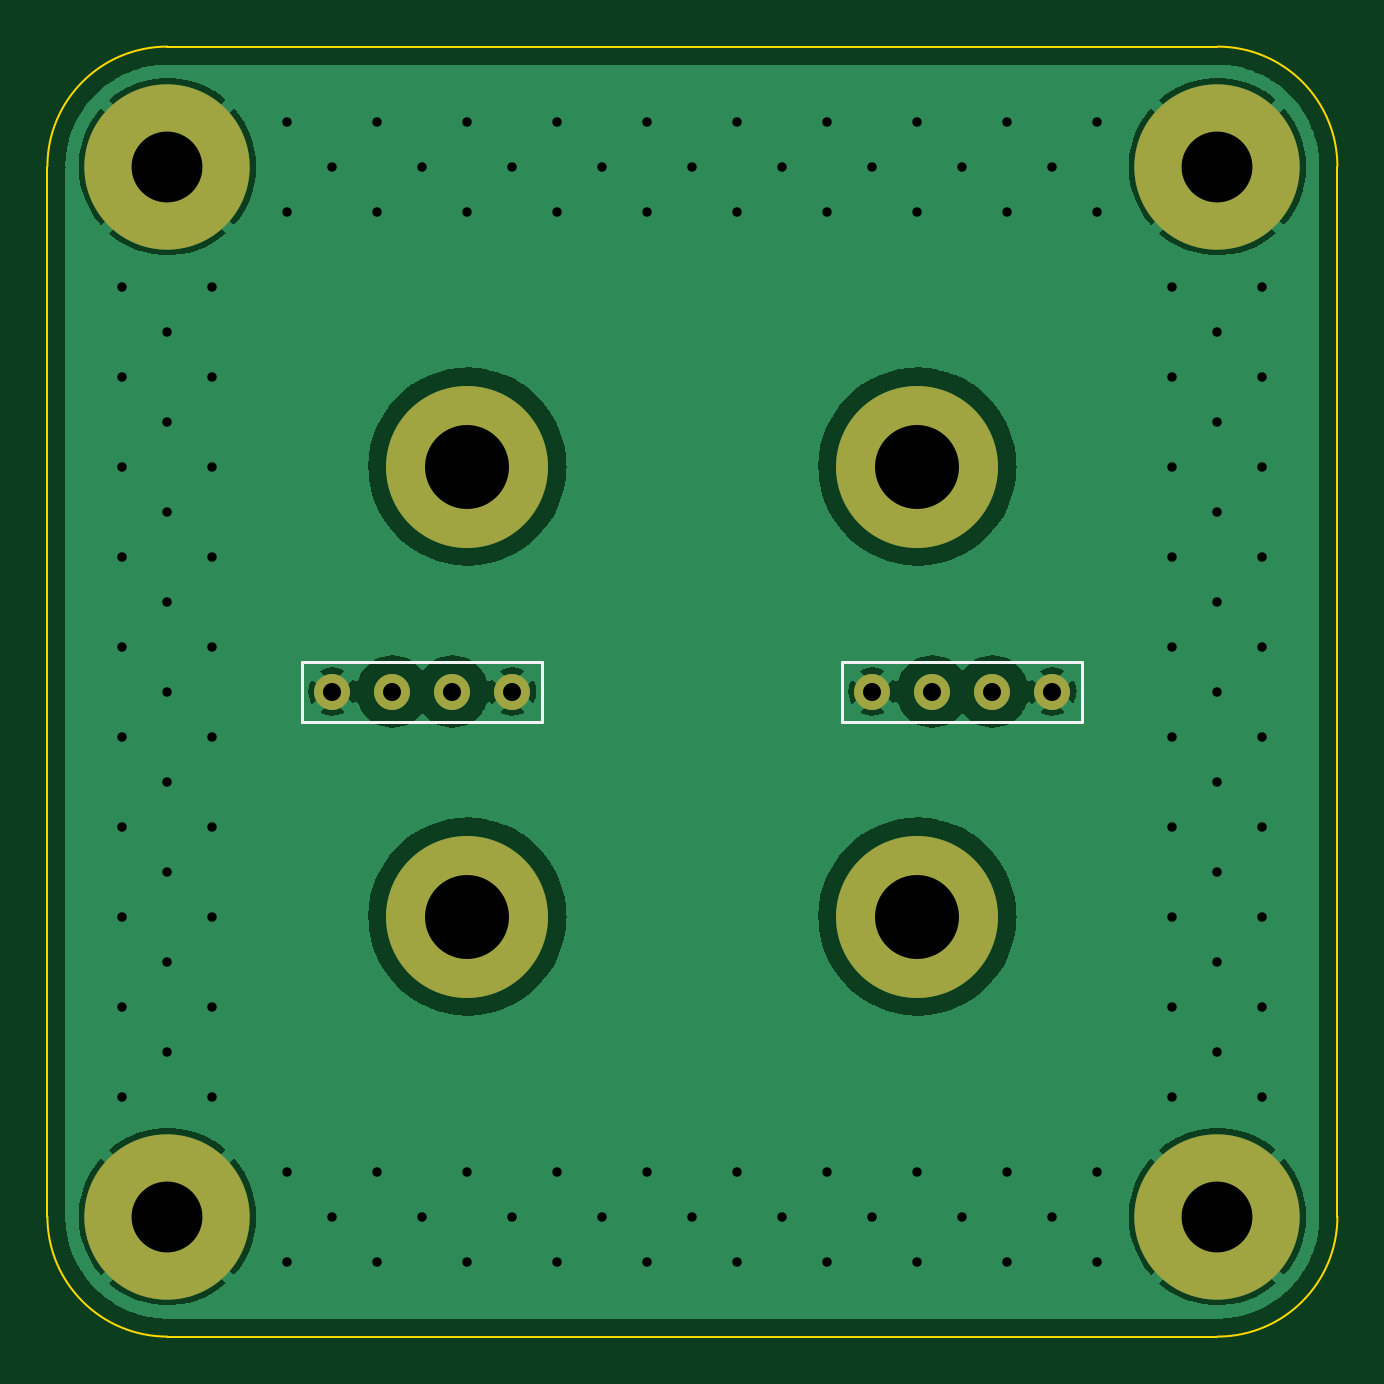
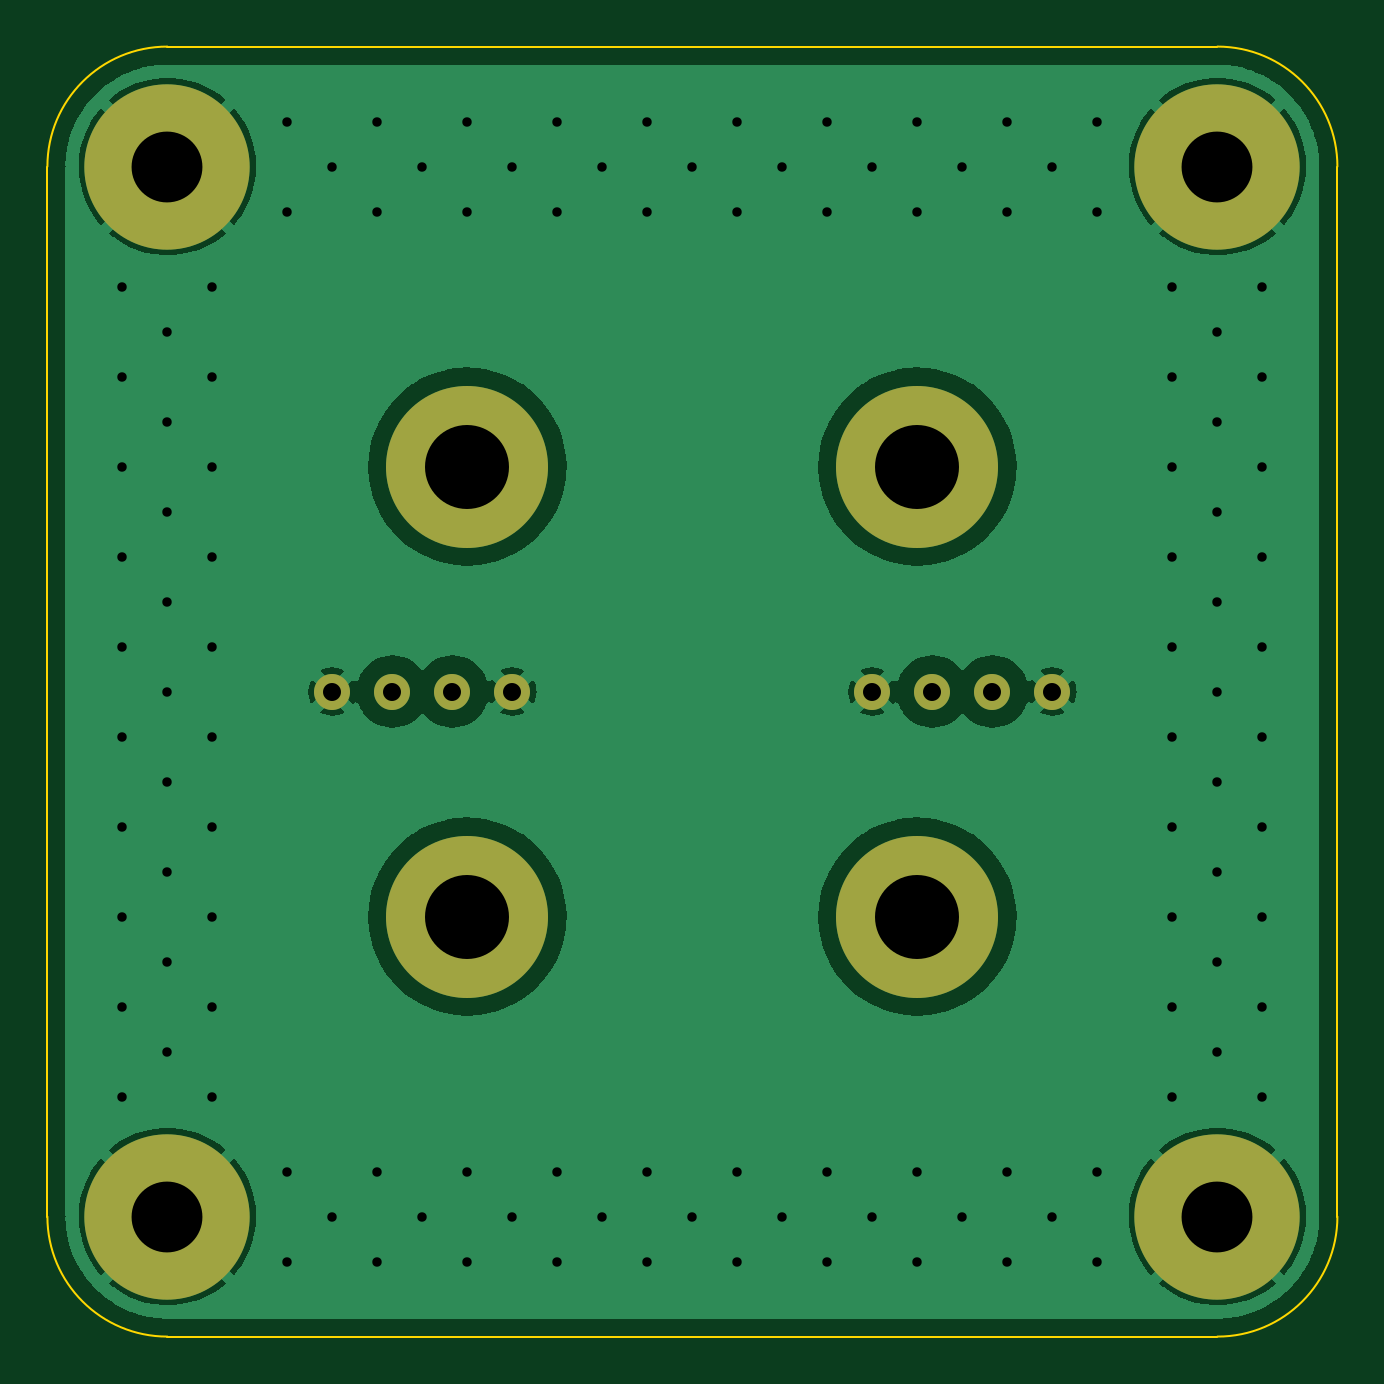
Circuit board: 12 layer files. Board 54.6 x 54.6 mm.
- bottom_copper: banana-base-board-B_Cu.gbr (57708 bytes)
- bottom_mask: banana-base-board-B_Mask.gbr (1202 bytes)
- paste: banana-base-board-B_Paste.gbr (502 bytes)
- bottom_silk: banana-base-board-B_Silkscreen.gbr (503 bytes)
- outline: banana-base-board-Edge_Cuts.gbr (1042 bytes)
- top_copper: banana-base-board-F_Cu.gbr (57708 bytes)
- top_mask: banana-base-board-F_Mask.gbr (1202 bytes)
- paste: banana-base-board-F_Paste.gbr (502 bytes)
- top_silk: banana-base-board-F_Silkscreen.gbr (3666 bytes)
- inner_copper: banana-base-board-In1_Cu.gbr (57327 bytes)
- inner_copper: banana-base-board-In2_Cu.gbr (57327 bytes)
- drill: banana-base-board.drl (2196 bytes)

=== bottom_copper: banana-base-board-B_Cu.gbr (57708 bytes, source omitted) ===
=== bottom_mask: banana-base-board-B_Mask.gbr ===
%TF.GenerationSoftware,KiCad,Pcbnew,(5.99.0-12181-g5e8b23af64)*%
%TF.CreationDate,2021-09-04T21:12:43-05:00*%
%TF.ProjectId,banana-base-board,62616e61-6e61-42d6-9261-73652d626f61,rev?*%
%TF.SameCoordinates,Original*%
%TF.FileFunction,Soldermask,Bot*%
%TF.FilePolarity,Negative*%
%FSLAX46Y46*%
G04 Gerber Fmt 4.6, Leading zero omitted, Abs format (unit mm)*
G04 Created by KiCad (PCBNEW (5.99.0-12181-g5e8b23af64)) date 2021-09-04 21:12:43*
%MOMM*%
%LPD*%
G01*
G04 APERTURE LIST*
%ADD10C,6.858000*%
%ADD11C,1.524000*%
%ADD12C,7.000000*%
G04 APERTURE END LIST*
D10*
%TO.C,H4*%
X146050000Y-88900000D03*
%TD*%
%TO.C,H3*%
X127000000Y-88900000D03*
%TD*%
D11*
%TO.C,REF\u002A\u002A*%
X144145000Y-79375000D03*
X151765000Y-79375000D03*
X146685000Y-79375000D03*
X149225000Y-79375000D03*
%TD*%
D12*
%TO.C,H8*%
X158750000Y-101600000D03*
%TD*%
D10*
%TO.C,H2*%
X146050000Y-69850000D03*
%TD*%
D12*
%TO.C,H7*%
X158750000Y-57150000D03*
%TD*%
%TO.C,H9*%
X114300000Y-57150000D03*
%TD*%
D10*
%TO.C,H1*%
X127000000Y-69850000D03*
%TD*%
D12*
%TO.C,H6*%
X114300000Y-101600000D03*
%TD*%
D11*
%TO.C,REF\u002A\u002A*%
X128905000Y-79375000D03*
X121285000Y-79375000D03*
X123825000Y-79375000D03*
X126365000Y-79375000D03*
%TD*%
M02*

=== paste: banana-base-board-B_Paste.gbr ===
%TF.GenerationSoftware,KiCad,Pcbnew,(5.99.0-12181-g5e8b23af64)*%
%TF.CreationDate,2021-09-04T21:12:43-05:00*%
%TF.ProjectId,banana-base-board,62616e61-6e61-42d6-9261-73652d626f61,rev?*%
%TF.SameCoordinates,Original*%
%TF.FileFunction,Paste,Bot*%
%TF.FilePolarity,Positive*%
%FSLAX46Y46*%
G04 Gerber Fmt 4.6, Leading zero omitted, Abs format (unit mm)*
G04 Created by KiCad (PCBNEW (5.99.0-12181-g5e8b23af64)) date 2021-09-04 21:12:43*
%MOMM*%
%LPD*%
G01*
G04 APERTURE LIST*
G04 APERTURE END LIST*
M02*

=== bottom_silk: banana-base-board-B_Silkscreen.gbr ===
%TF.GenerationSoftware,KiCad,Pcbnew,(5.99.0-12181-g5e8b23af64)*%
%TF.CreationDate,2021-09-04T21:12:43-05:00*%
%TF.ProjectId,banana-base-board,62616e61-6e61-42d6-9261-73652d626f61,rev?*%
%TF.SameCoordinates,Original*%
%TF.FileFunction,Legend,Bot*%
%TF.FilePolarity,Positive*%
%FSLAX46Y46*%
G04 Gerber Fmt 4.6, Leading zero omitted, Abs format (unit mm)*
G04 Created by KiCad (PCBNEW (5.99.0-12181-g5e8b23af64)) date 2021-09-04 21:12:43*
%MOMM*%
%LPD*%
G01*
G04 APERTURE LIST*
G04 APERTURE END LIST*
M02*

=== outline: banana-base-board-Edge_Cuts.gbr ===
%TF.GenerationSoftware,KiCad,Pcbnew,(5.99.0-12181-g5e8b23af64)*%
%TF.CreationDate,2021-09-04T21:12:43-05:00*%
%TF.ProjectId,banana-base-board,62616e61-6e61-42d6-9261-73652d626f61,rev?*%
%TF.SameCoordinates,Original*%
%TF.FileFunction,Profile,NP*%
%FSLAX46Y46*%
G04 Gerber Fmt 4.6, Leading zero omitted, Abs format (unit mm)*
G04 Created by KiCad (PCBNEW (5.99.0-12181-g5e8b23af64)) date 2021-09-04 21:12:43*
%MOMM*%
%LPD*%
G01*
G04 APERTURE LIST*
%TA.AperFunction,Profile*%
%ADD10C,0.100000*%
%TD*%
G04 APERTURE END LIST*
D10*
X114300000Y-52070000D02*
G75*
G03*
X109220000Y-57150000I0J-5080000D01*
G01*
X114300000Y-52070000D02*
X158750000Y-52070000D01*
X114300000Y-106680000D02*
X158750000Y-106680000D01*
X109220000Y-57150000D02*
X109220000Y-101600000D01*
X114300000Y-106680000D02*
G75*
G02*
X109220000Y-101600000I0J5080000D01*
G01*
X158750000Y-52070000D02*
G75*
G02*
X163830000Y-57150000I0J-5080000D01*
G01*
X163830000Y-57150000D02*
X163830000Y-101600000D01*
X158750000Y-106680000D02*
G75*
G03*
X163830000Y-101600000I0J5080000D01*
G01*
M02*

=== top_copper: banana-base-board-F_Cu.gbr (57708 bytes, source omitted) ===
=== top_mask: banana-base-board-F_Mask.gbr ===
%TF.GenerationSoftware,KiCad,Pcbnew,(5.99.0-12181-g5e8b23af64)*%
%TF.CreationDate,2021-09-04T21:12:43-05:00*%
%TF.ProjectId,banana-base-board,62616e61-6e61-42d6-9261-73652d626f61,rev?*%
%TF.SameCoordinates,Original*%
%TF.FileFunction,Soldermask,Top*%
%TF.FilePolarity,Negative*%
%FSLAX46Y46*%
G04 Gerber Fmt 4.6, Leading zero omitted, Abs format (unit mm)*
G04 Created by KiCad (PCBNEW (5.99.0-12181-g5e8b23af64)) date 2021-09-04 21:12:43*
%MOMM*%
%LPD*%
G01*
G04 APERTURE LIST*
%ADD10C,6.858000*%
%ADD11C,1.524000*%
%ADD12C,7.000000*%
G04 APERTURE END LIST*
D10*
%TO.C,H4*%
X146050000Y-88900000D03*
%TD*%
%TO.C,H3*%
X127000000Y-88900000D03*
%TD*%
D11*
%TO.C,REF\u002A\u002A*%
X144145000Y-79375000D03*
X151765000Y-79375000D03*
X146685000Y-79375000D03*
X149225000Y-79375000D03*
%TD*%
D12*
%TO.C,H8*%
X158750000Y-101600000D03*
%TD*%
D10*
%TO.C,H2*%
X146050000Y-69850000D03*
%TD*%
D12*
%TO.C,H7*%
X158750000Y-57150000D03*
%TD*%
%TO.C,H9*%
X114300000Y-57150000D03*
%TD*%
D10*
%TO.C,H1*%
X127000000Y-69850000D03*
%TD*%
D12*
%TO.C,H6*%
X114300000Y-101600000D03*
%TD*%
D11*
%TO.C,REF\u002A\u002A*%
X128905000Y-79375000D03*
X121285000Y-79375000D03*
X123825000Y-79375000D03*
X126365000Y-79375000D03*
%TD*%
M02*

=== paste: banana-base-board-F_Paste.gbr ===
%TF.GenerationSoftware,KiCad,Pcbnew,(5.99.0-12181-g5e8b23af64)*%
%TF.CreationDate,2021-09-04T21:12:43-05:00*%
%TF.ProjectId,banana-base-board,62616e61-6e61-42d6-9261-73652d626f61,rev?*%
%TF.SameCoordinates,Original*%
%TF.FileFunction,Paste,Top*%
%TF.FilePolarity,Positive*%
%FSLAX46Y46*%
G04 Gerber Fmt 4.6, Leading zero omitted, Abs format (unit mm)*
G04 Created by KiCad (PCBNEW (5.99.0-12181-g5e8b23af64)) date 2021-09-04 21:12:43*
%MOMM*%
%LPD*%
G01*
G04 APERTURE LIST*
G04 APERTURE END LIST*
M02*

=== top_silk: banana-base-board-F_Silkscreen.gbr ===
%TF.GenerationSoftware,KiCad,Pcbnew,(5.99.0-12181-g5e8b23af64)*%
%TF.CreationDate,2021-09-04T21:12:43-05:00*%
%TF.ProjectId,banana-base-board,62616e61-6e61-42d6-9261-73652d626f61,rev?*%
%TF.SameCoordinates,Original*%
%TF.FileFunction,Legend,Top*%
%TF.FilePolarity,Positive*%
%FSLAX46Y46*%
G04 Gerber Fmt 4.6, Leading zero omitted, Abs format (unit mm)*
G04 Created by KiCad (PCBNEW (5.99.0-12181-g5e8b23af64)) date 2021-09-04 21:12:43*
%MOMM*%
%LPD*%
G01*
G04 APERTURE LIST*
%ADD10C,0.150000*%
%ADD11C,0.120000*%
G04 APERTURE END LIST*
D10*
%TO.C,H8*%
X157988095Y-101552380D02*
X157988095Y-100552380D01*
X157988095Y-101028571D02*
X158559523Y-101028571D01*
X158559523Y-101552380D02*
X158559523Y-100552380D01*
X159178571Y-100980952D02*
X159083333Y-100933333D01*
X159035714Y-100885714D01*
X158988095Y-100790476D01*
X158988095Y-100742857D01*
X159035714Y-100647619D01*
X159083333Y-100600000D01*
X159178571Y-100552380D01*
X159369047Y-100552380D01*
X159464285Y-100600000D01*
X159511904Y-100647619D01*
X159559523Y-100742857D01*
X159559523Y-100790476D01*
X159511904Y-100885714D01*
X159464285Y-100933333D01*
X159369047Y-100980952D01*
X159178571Y-100980952D01*
X159083333Y-101028571D01*
X159035714Y-101076190D01*
X158988095Y-101171428D01*
X158988095Y-101361904D01*
X159035714Y-101457142D01*
X159083333Y-101504761D01*
X159178571Y-101552380D01*
X159369047Y-101552380D01*
X159464285Y-101504761D01*
X159511904Y-101457142D01*
X159559523Y-101361904D01*
X159559523Y-101171428D01*
X159511904Y-101076190D01*
X159464285Y-101028571D01*
X159369047Y-100980952D01*
%TO.C,H7*%
X157988095Y-57102380D02*
X157988095Y-56102380D01*
X157988095Y-56578571D02*
X158559523Y-56578571D01*
X158559523Y-57102380D02*
X158559523Y-56102380D01*
X158940476Y-56102380D02*
X159607142Y-56102380D01*
X159178571Y-57102380D01*
%TO.C,H9*%
X113538095Y-57102380D02*
X113538095Y-56102380D01*
X113538095Y-56578571D02*
X114109523Y-56578571D01*
X114109523Y-57102380D02*
X114109523Y-56102380D01*
X114633333Y-57102380D02*
X114823809Y-57102380D01*
X114919047Y-57054761D01*
X114966666Y-57007142D01*
X115061904Y-56864285D01*
X115109523Y-56673809D01*
X115109523Y-56292857D01*
X115061904Y-56197619D01*
X115014285Y-56150000D01*
X114919047Y-56102380D01*
X114728571Y-56102380D01*
X114633333Y-56150000D01*
X114585714Y-56197619D01*
X114538095Y-56292857D01*
X114538095Y-56530952D01*
X114585714Y-56626190D01*
X114633333Y-56673809D01*
X114728571Y-56721428D01*
X114919047Y-56721428D01*
X115014285Y-56673809D01*
X115061904Y-56626190D01*
X115109523Y-56530952D01*
%TO.C,H6*%
X113538095Y-101552380D02*
X113538095Y-100552380D01*
X113538095Y-101028571D02*
X114109523Y-101028571D01*
X114109523Y-101552380D02*
X114109523Y-100552380D01*
X115014285Y-100552380D02*
X114823809Y-100552380D01*
X114728571Y-100600000D01*
X114680952Y-100647619D01*
X114585714Y-100790476D01*
X114538095Y-100980952D01*
X114538095Y-101361904D01*
X114585714Y-101457142D01*
X114633333Y-101504761D01*
X114728571Y-101552380D01*
X114919047Y-101552380D01*
X115014285Y-101504761D01*
X115061904Y-101457142D01*
X115109523Y-101361904D01*
X115109523Y-101123809D01*
X115061904Y-101028571D01*
X115014285Y-100980952D01*
X114919047Y-100933333D01*
X114728571Y-100933333D01*
X114633333Y-100980952D01*
X114585714Y-101028571D01*
X114538095Y-101123809D01*
D11*
%TO.C,REF\u002A\u002A*%
X142875000Y-80645000D02*
X142875000Y-78105000D01*
X153035000Y-80645000D02*
X142875000Y-80645000D01*
X142875000Y-78105000D02*
X153035000Y-78105000D01*
X153035000Y-78105000D02*
X153035000Y-80645000D01*
X120015000Y-78105000D02*
X130175000Y-78105000D01*
X130175000Y-78105000D02*
X130175000Y-80645000D01*
X120015000Y-80645000D02*
X120015000Y-78105000D01*
X130175000Y-80645000D02*
X120015000Y-80645000D01*
%TD*%
M02*

=== inner_copper: banana-base-board-In1_Cu.gbr (57327 bytes, source omitted) ===
=== inner_copper: banana-base-board-In2_Cu.gbr (57327 bytes, source omitted) ===
=== drill: banana-base-board.drl ===
M48
; DRILL file {KiCad (5.99.0-12181-g5e8b23af64)} date Sat Sep  4 21:12:49 2021
; FORMAT={-:-/ absolute / inch / decimal}
; #@! TF.CreationDate,2021-09-04T21:12:49-05:00
; #@! TF.GenerationSoftware,Kicad,Pcbnew,(5.99.0-12181-g5e8b23af64)
; #@! TF.FileFunction,MixedPlating,1,4
FMAT,2
INCH
; #@! TA.AperFunction,Plated,PTH,ViaDrill
T1C0.0157
; #@! TA.AperFunction,Plated,PTH,ComponentDrill
T2C0.0300
; #@! TA.AperFunction,Plated,PTH,ComponentDrill
T3C0.1181
; #@! TA.AperFunction,Plated,PTH,ComponentDrill
T4C0.1400
%
G90
G05
T1
X4.425Y-2.45
X4.425Y-2.6
X4.425Y-2.75
X4.425Y-2.9
X4.425Y-3.05
X4.425Y-3.2
X4.425Y-3.35
X4.425Y-3.5
X4.425Y-3.65
X4.425Y-3.8
X4.5Y-2.525
X4.5Y-2.675
X4.5Y-2.825
X4.5Y-2.975
X4.5Y-3.125
X4.5Y-3.275
X4.5Y-3.425
X4.5Y-3.575
X4.5Y-3.725
X4.575Y-2.45
X4.575Y-2.6
X4.575Y-2.75
X4.575Y-2.9
X4.575Y-3.05
X4.575Y-3.2
X4.575Y-3.35
X4.575Y-3.5
X4.575Y-3.65
X4.575Y-3.8
X4.7Y-2.175
X4.7Y-2.325
X4.7Y-3.925
X4.7Y-4.075
X4.775Y-2.25
X4.775Y-4.0
X4.85Y-2.175
X4.85Y-2.325
X4.85Y-3.925
X4.85Y-4.075
X4.925Y-2.25
X4.925Y-4.0
X5.0Y-2.175
X5.0Y-2.325
X5.0Y-3.925
X5.0Y-4.075
X5.075Y-2.25
X5.075Y-4.0
X5.15Y-2.175
X5.15Y-2.325
X5.15Y-3.925
X5.15Y-4.075
X5.225Y-2.25
X5.225Y-4.0
X5.3Y-2.175
X5.3Y-2.325
X5.3Y-3.925
X5.3Y-4.075
X5.375Y-2.25
X5.375Y-4.0
X5.45Y-2.175
X5.45Y-2.325
X5.45Y-3.925
X5.45Y-4.075
X5.525Y-2.25
X5.525Y-4.0
X5.6Y-2.175
X5.6Y-2.325
X5.6Y-3.925
X5.6Y-4.075
X5.675Y-2.25
X5.675Y-4.0
X5.75Y-2.175
X5.75Y-2.325
X5.75Y-3.925
X5.75Y-4.075
X5.825Y-2.25
X5.825Y-4.0
X5.9Y-2.175
X5.9Y-2.325
X5.9Y-3.925
X5.9Y-4.075
X5.975Y-2.25
X5.975Y-4.0
X6.05Y-2.175
X6.05Y-2.325
X6.05Y-3.925
X6.05Y-4.075
X6.175Y-2.45
X6.175Y-2.6
X6.175Y-2.75
X6.175Y-2.9
X6.175Y-3.05
X6.175Y-3.2
X6.175Y-3.35
X6.175Y-3.5
X6.175Y-3.65
X6.175Y-3.8
X6.25Y-2.525
X6.25Y-2.675
X6.25Y-2.825
X6.25Y-2.975
X6.25Y-3.125
X6.25Y-3.275
X6.25Y-3.425
X6.25Y-3.575
X6.25Y-3.725
X6.325Y-2.45
X6.325Y-2.6
X6.325Y-2.75
X6.325Y-2.9
X6.325Y-3.05
X6.325Y-3.2
X6.325Y-3.35
X6.325Y-3.5
X6.325Y-3.65
X6.325Y-3.8
T2
X4.775Y-3.125
X4.875Y-3.125
X4.975Y-3.125
X5.075Y-3.125
X5.675Y-3.125
X5.775Y-3.125
X5.875Y-3.125
X5.975Y-3.125
T3
X4.5Y-2.25
X4.5Y-4.0
X6.25Y-2.25
X6.25Y-4.0
T4
X5.0Y-2.75
X5.0Y-3.5
X5.75Y-2.75
X5.75Y-3.5
T0
M30

